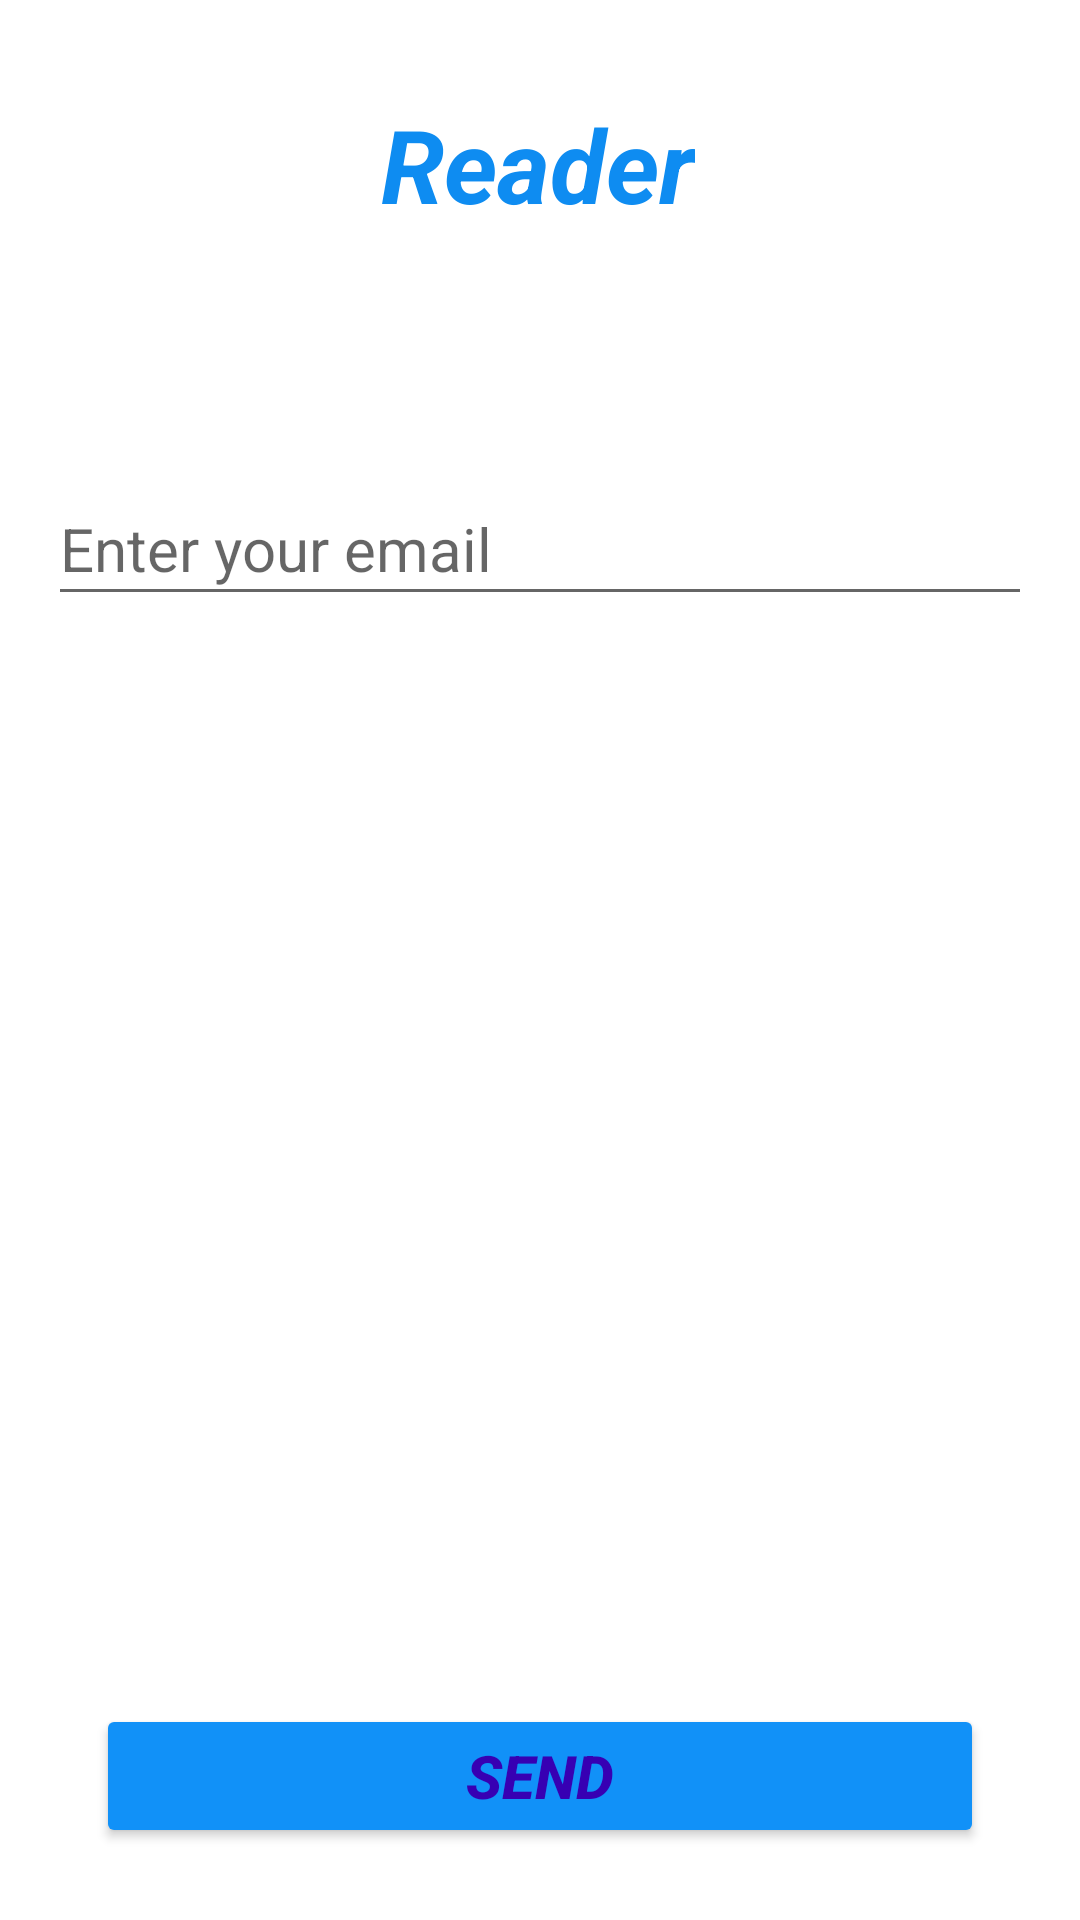

Android layout source for this screen:
<!-- AndroidManifest.xml: application theme Theme.Reader -->
<!-- res/layout/activity_forgot_password.xml -->
<?xml version="1.0" encoding="utf-8"?>
<androidx.constraintlayout.widget.ConstraintLayout xmlns:android="http://schemas.android.com/apk/res/android"
    xmlns:app="http://schemas.android.com/apk/res-auto"
    xmlns:tools="http://schemas.android.com/tools"
    android:layout_width="match_parent"
    android:layout_height="match_parent"
    tools:context=".ForgotPassword">

    <TextView
        android:id="@+id/Forgot_app_name"
        android:layout_width="wrap_content"
        android:layout_height="wrap_content"
        android:layout_marginTop="32dp"
        android:text="@string/app_name"
        android:textColor="#0E8CF1"
        android:textSize="34sp"
        android:textStyle="bold|italic"
        app:layout_constraintEnd_toEndOf="parent"
        app:layout_constraintHorizontal_bias="0.498"
        app:layout_constraintStart_toStartOf="parent"
        app:layout_constraintTop_toTopOf="parent" />
    <EditText
        android:id="@+id/Forgot_email"
        android:layout_width="0dp"
        android:layout_height="wrap_content"
        android:layout_marginStart="16dp"
        android:layout_marginTop="80dp"
        android:layout_marginEnd="16dp"
        android:ems="10"
        android:hint="Enter your email"
        android:inputType="textEmailAddress"
        android:minHeight="48dp"
        android:textSize="20sp"
        app:layout_constraintEnd_toEndOf="parent"
        app:layout_constraintHorizontal_bias="0.0"
        app:layout_constraintStart_toStartOf="parent"
        app:layout_constraintTop_toBottomOf="@+id/Forgot_app_name"
        tools:ignore="SpeakableTextPresentCheck" />

    <Button
        android:id="@+id/Forgot_button"
        android:layout_width="0dp"
        android:layout_height="wrap_content"
        android:layout_marginStart="32dp"
        android:layout_marginEnd="32dp"
        android:layout_marginBottom="24dp"
        android:backgroundTint="#1191F8"
        android:text="Send"
        android:textSize="20sp"
        android:textStyle="bold|italic"
        app:layout_constraintBottom_toBottomOf="parent"
        app:layout_constraintEnd_toEndOf="parent"
        app:layout_constraintStart_toStartOf="parent" />

    <ProgressBar
        android:id="@+id/progressBar"
        style="?android:attr/progressBarStyle"
        android:layout_width="wrap_content"
        android:layout_height="wrap_content"
        android:visibility="gone"
        app:layout_constraintBottom_toBottomOf="parent"
        app:layout_constraintEnd_toEndOf="parent"
        app:layout_constraintStart_toStartOf="parent"
        app:layout_constraintTop_toTopOf="parent" />

    <TextView
        android:id="@+id/Forgot_emai_alart"
        android:layout_width="wrap_content"
        android:layout_height="wrap_content"
        android:layout_marginTop="32dp"
        android:text="Forgot email alart"
        android:textColor="#DF1B1B"
        android:textSize="16sp"
        android:textStyle="bold|italic"
        android:visibility="gone"
        app:layout_constraintEnd_toEndOf="parent"
        app:layout_constraintStart_toStartOf="parent"
        app:layout_constraintTop_toBottomOf="@+id/Forgot_email" />


</androidx.constraintlayout.widget.ConstraintLayout>
<!-- resources referenced by this layout -->
<resources>
  <string name="app_name">Reader</string>
  <style name="Theme.Reader" parent="Theme.MaterialComponents.DayNight.DarkActionBar">
          
          <item name="colorPrimary">@color/white</item>
          <item name="colorPrimaryVariant">@color/purple_700</item>
          <item name="colorOnPrimary">@color/white</item>
          <item name="android:textColor">@color/purple_700</item>
          
          <item name="colorSecondary">@color/teal_200</item>
          <item name="colorSecondaryVariant">@color/teal_700</item>
          <item name="colorOnSecondary">@color/black</item>
  
          
          <item name="android:statusBarColor" tools:targetApi="l">?attr/colorPrimaryVariant</item>
          <item name="android:homeAsUpIndicator">@drawable/back</item>
          
      </style>
  <color name="white">#FFFFFFFF</color>
  <color name="purple_700">#FF3700B3</color>
  <color name="teal_200">#FF03DAC5</color>
  <color name="teal_700">#FF018786</color>
  <color name="black">#FF000000</color>
  <!-- drawable back: png bitmap (drawable-v24, 350 bytes) -->
</resources>
